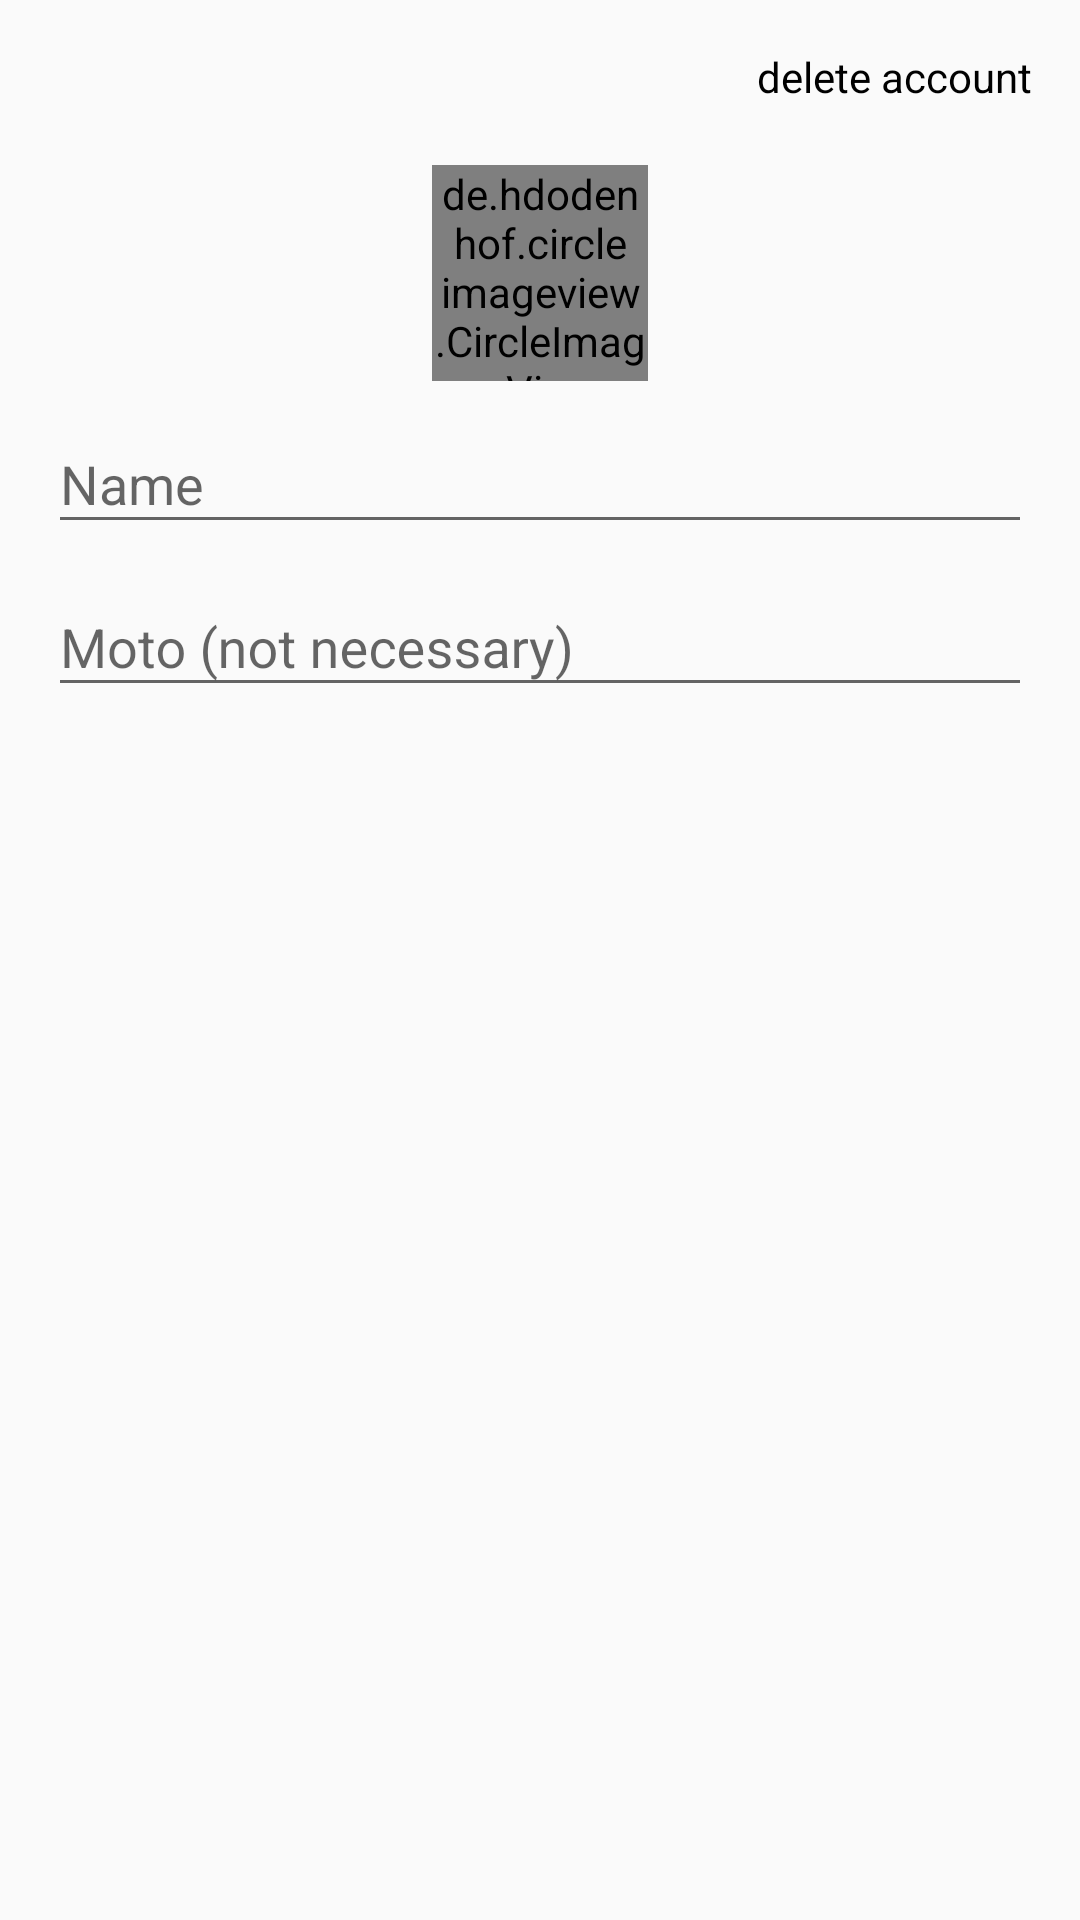

Produce the Android XML layout that renders to this screen, including the resource entries it uses.
<!-- AndroidManifest.xml: application theme AppTheme -->
<!-- res/layout/dialog_settings_user.xml -->
<?xml version="1.0" encoding="utf-8"?>
<LinearLayout xmlns:android="http://schemas.android.com/apk/res/android"
    xmlns:app="http://schemas.android.com/apk/res-auto"
    android:orientation="vertical" android:layout_width="match_parent"
    android:layout_height="match_parent"
    android:padding="16dp">

    <TextView
        android:id="@+id/btnDeleteAccount"
        android:layout_width="match_parent"
        android:layout_height="wrap_content"
        android:gravity="right"
        android:paddingTop="0dp"
        android:text="@string/textDeleteAccount"
        android:textColor="@color/colorBlack" />

    <de.hdodenhof.circleimageview.CircleImageView
        android:id="@+id/imageDialogUser"
        android:layout_width="72dp"
        android:layout_height="72dp"
        android:layout_gravity="center"
        android:layout_marginTop="20dp"
        android:src="@mipmap/ic_launcher"
        app:civ_border_color="#FF000000"
        app:civ_border_width="2dp" />

    <android.support.design.widget.TextInputLayout
        android:id="@+id/textInputLayoutName"
        android:layout_width="match_parent"
        android:layout_height="wrap_content"
        android:layout_marginTop="2dp">

        <EditText
            android:id="@+id/editDialogTextName"
            android:layout_width="match_parent"
            android:layout_height="wrap_content"
            android:ems="20"
            android:hint="@string/hintTypeName"
            android:inputType="textPersonName" />

    </android.support.design.widget.TextInputLayout>

    <android.support.design.widget.TextInputLayout
        android:id="@+id/textInputLayoutMoto"
        android:layout_width="match_parent"
        android:layout_height="wrap_content"
        android:layout_marginTop="2dp">

        <EditText
            android:id="@+id/editDialogTextMoto"
            android:layout_width="match_parent"
            android:layout_height="wrap_content"
            android:ems="20"
            android:hint="@string/hintTypeMoto"
            android:inputType="textPersonName" />

    </android.support.design.widget.TextInputLayout>

</LinearLayout>
<!-- resources referenced by this layout -->
<resources>
  <color name="colorBlack">#000000</color>
  <!-- mipmap ic_launcher: png bitmap (mipmap-hdpi, 3823 bytes) -->
  <string name="hintTypeMoto">Moto (not necessary)</string>
  <string name="hintTypeName">Name</string>
  <string name="textDeleteAccount">delete account</string>
  <style name="AppTheme" parent="Theme.AppCompat.Light.DarkActionBar">
          
          <item name="colorPrimary">@color/colorPrimary</item>
          <item name="colorPrimaryDark">@color/colorPrimaryDark</item>
          <item name="colorAccent">@color/colorAccent</item>
      </style>
  <color name="colorPrimary">#0068b8</color>
  <color name="colorPrimaryDark">#0068b8</color>
  <color name="colorAccent">#008bf6</color>
</resources>
